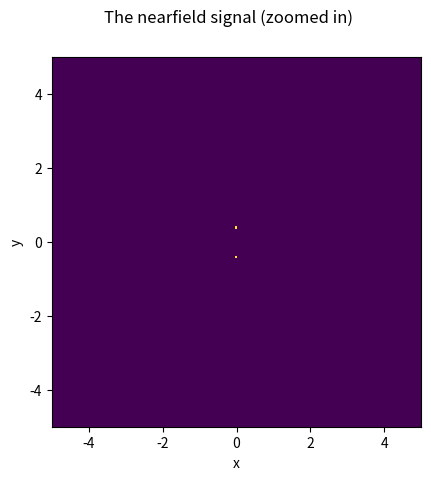
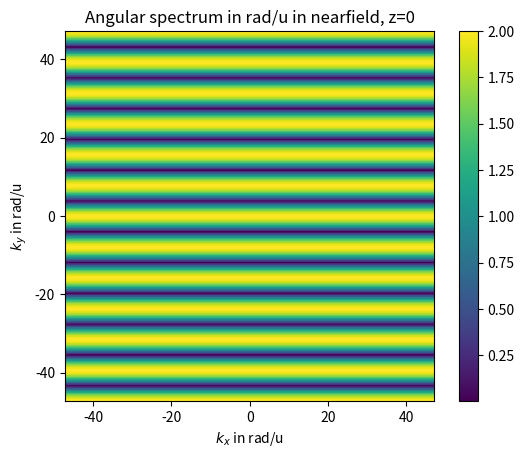
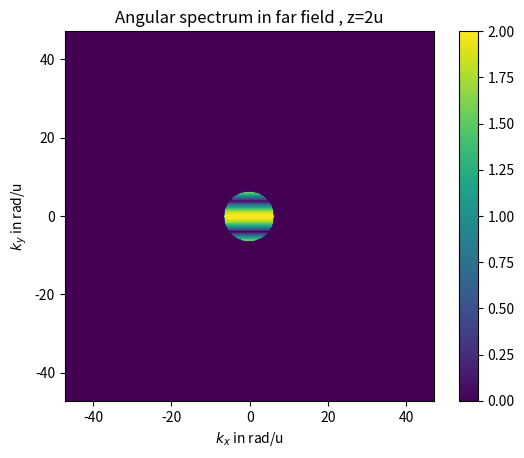
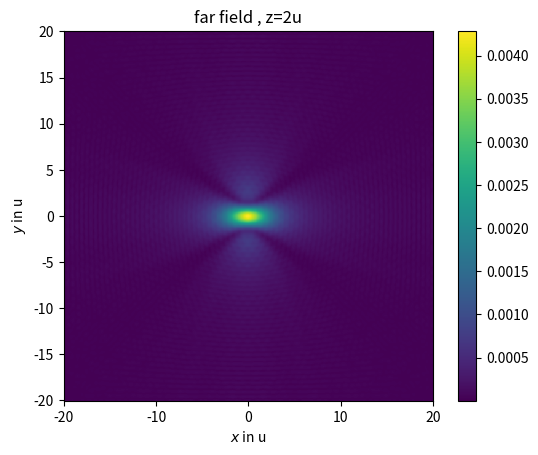
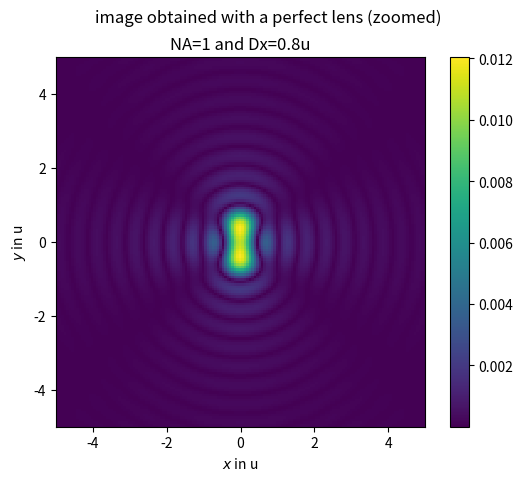
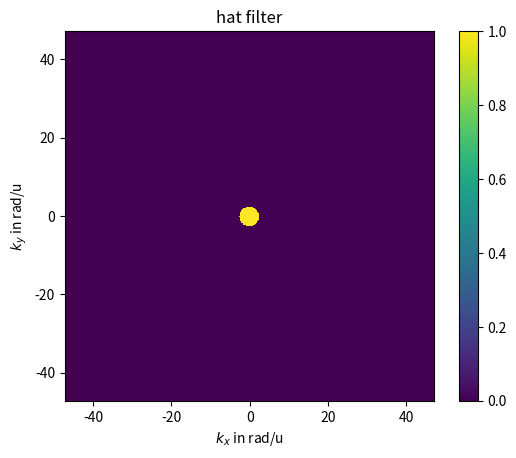
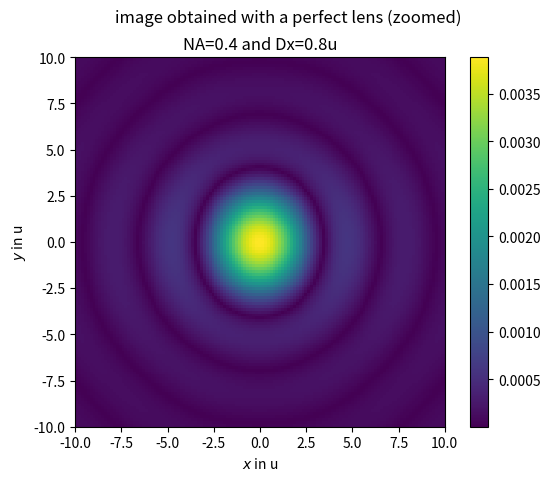

Write Python code to recreate these figures, in order.
# -*- coding: utf-8 -*-
"""
Created on Tue Mar 29 18:10:41 2022

[redacted]
"""

import numpy as np
import matplotlib.pyplot as plt

u = 1         # length unit, e.g. 1 µm
wlen = 1* u      # wavelength in unit of u
N=601         # odd number of points in the screen 
size = 40*wlen   # size of the screen where the nearfield signal will be defined
distance = 2*wlen  # observation plane in the farfield

Dx=0.8*wlen            # separation distance 
Dpix=int(N*Dx/size)
x = np.linspace(-size/2,size/2,N)*u
y = x
sig = np.zeros((N,N))
sig[int((N-1)/2-Dpix/2),int((N-1)/2)] = 1
sig[int((N-1)/2+Dpix/2),int((N-1)/2)] = 1

# plot the nearfield signal
fig1, ax1 = plt.subplots()
pcm1=ax1.pcolor(x,y,sig)
ax1.axis('square')
ax1.set_xlabel('x')
ax1.set_ylabel('y')
fig1.suptitle('The nearfield signal (zoomed in)')
ax1.set_xlim([-5*wlen,5*wlen])
ax1.set_ylim([-5*wlen,5*wlen])

kx=np.zeros(N,dtype=complex)
freq_array1=np.linspace(-(N-1)/2,(N-1)/2,N)    # normalized spatial freq. in the signal    N -> L 
array2=freq_array1/(np.max(x)-np.min(x));      # spatial freq. in 1/x unit                 2 -> pmin  pmin=2*L/N  -> freqmax=N/2L 
kx = 2*np.pi*array2;                           # angular spatial freq in rad/x_unit  (wavenumber in ur case)
ky = kx  # because the screen is a square array of N by N elements
KX,KY = np.meshgrid(kx,ky)  # definition of grid arrays for vectorization computation

# 1) Simplest expression: the spectrum have 0th freq at first point
#   can't be used here later on, cause we have centered our freq in middle 
#TF=np.fft.fft2(sig) # 
#SIG =np.fft.ifft(TF)

# 2) More common expression: the spectrum have 0th freq in middle
#TF=np.fft.fftshift(np.fft.fft2(sig)) 
#SIG =np.fft.ifft2(np.fft.ifftshift(TF))

#3) like 2) but phase Origin @center, (not @left as both 2 above)
TF=np.fft.fftshift(np.fft.fft2(np.fft.ifftshift(sig)))
SIG=np.fft.fftshift(np.fft.ifft2(np.fft.ifftshift(TF)))

fig2, ax2 = plt.subplots()

pcm2 = ax2.pcolor(kx,ky,np.abs(TF))
ax2.axis('square')
ax2.set_xlabel(r'$k_x$ in rad/u')
ax2.set_ylabel(r'$k_y$ in rad/u')
ax2.set_title('Angular spectrum in rad/u in nearfield, z='+str(0))
plt.colorbar(pcm2,ax=ax2)

k=2*np.pi/wlen;   # wavenumber in vacuum
KZ=np.sqrt(k**2-KX**2-KY**2+0j) # Array of kz
H=np.exp(1j*KZ*distance)        # propagation function, since kz is an array, H is also an arra
TFz=TF*H;
SIGz=np.fft.fftshift(np.fft.ifft2(np.fft.ifftshift(TFz))); # <=use if choice (3)

fig3, ax3 = plt.subplots()

pcm3 = ax3.pcolor(kx,ky,np.abs(TFz))
ax3.axis('square')
ax3.set_xlabel(r'$k_x$ in rad/u')
ax3.set_ylabel(r'$k_y$ in rad/u')
ax3.set_title('Angular spectrum in far field , z='+ str(distance)+'u')
plt.colorbar(pcm3,ax=ax3)

fig4, ax4 = plt.subplots()

pcm4 = ax4.pcolor(x,y,np.abs(SIGz))
ax4.axis('square')
ax4.set_xlabel(r'$x$ in u')
ax4.set_ylabel(r'$y$ in u')
ax4.set_title('far field , z='+ str(distance)+'u')
plt.colorbar(pcm4,ax=ax4)

hat=np.zeros((N,N))
hat[np.where(np.imag(KZ)==0)]=1

SIGfocused=np.fft.fftshift(np.fft.ifft2(np.fft.ifftshift(TF*hat )));
fig5, ax5 = plt.subplots()

pcm5 = ax5.pcolor(x,y,(np.abs(SIGfocused)))
ax5.axis('square')
ax5.set_xlabel(r'$x$ in u')
ax5.set_ylabel(r'$y$ in u')
fig5.suptitle('image obtained with a perfect lens (zoomed)')
ax5.set_title('NA=1 and Dx='+str(Dx)+'u')
plt.colorbar(pcm5,ax=ax5)
ax5.set_xlim([-5*wlen,5*wlen])
ax5.set_ylim([-5*wlen,5*wlen])

NA=0.4
hat=np.zeros((N,N))
hat[np.where(np.real(KX**2+KY**2)<=(2*np.pi/wlen*NA)**2)]=1

SIGfocused=np.fft.fftshift(np.fft.ifft2(np.fft.ifftshift(TF*hat )));
fig6, ax6 = plt.subplots()
pcm6 = ax6.pcolor(kx,ky,(np.abs(hat)))
ax6.axis('square')
ax6.set_xlabel(r'$k_x$ in rad/u')
ax6.set_ylabel(r'$k_y$ in rad/u')
ax6.set_title('hat filter')
plt.colorbar(pcm6,ax=ax6)
fig7, ax7 = plt.subplots()
pcm7 = ax7.pcolor(kx,ky,(np.abs(SIGfocused)))
ax7.axis('square')
ax7.set_xlabel(r'$x$ in u')
ax7.set_ylabel(r'$y$ in u')
fig7.suptitle('image obtained with a perfect lens (zoomed)')
ax7.set_title('NA='+str(NA)+' and Dx='+str(Dx)+'u')
plt.colorbar(pcm7,ax=ax7)
ax7.set_xlim([-10*wlen,10*wlen])
ax7.set_ylim([-10*wlen,10*wlen])